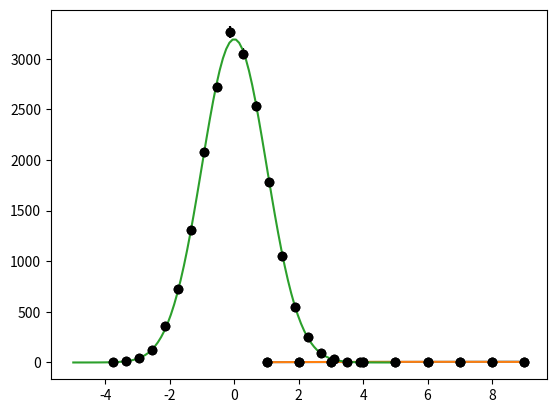

Reproduce this figure in Python.
import numpy as np
import matplotlib.pyplot as plt
from scipy.optimize import minimize, curve_fit

x_data = np.array([1.0, 2.0, 3.0, 4.0, 5.0, 6.0, 7.0, 8.0, 9.0])
y_data = np.array([2.7, 3.9, 5.5, 5.8, 6.5, 6.3, 6.7, 6.2, 6.0])
yerr_data = np.array([0.3, 0.5, 0.7, 0.6, 0.4, 0.3, 0.7, 0.8, 0.5])

plt.errorbar(x_data, y_data, yerr=yerr_data, fmt="ko")

def f_linear(x, a, b):
    return a * x + b

pfit, pcov = curve_fit(f_linear, x_data, y_data, sigma=yerr_data, absolute_sigma=True)

plt.errorbar(x_data, y_data, yerr=yerr_data, fmt="ko")
plt.plot(x_data, f_linear(x_data, *pfit))

def f_chi2(f, params, x, y, yerr):
    return (((f(x, *params) - y) / yerr) ** 2).sum()

f_chi2(f_linear, pfit, x_data, y_data, yerr_data)

len(x_data) - len(pfit)

import scipy.stats

def chi2_pvalue(chi2, ndf):
    return 1 - scipy.stats.chi2.cdf(chi2, ndf)

chi2_pvalue(
    f_chi2(f_linear, pfit, x_data, y_data, yerr_data),
    len(x_data) - len(pfit)
)

def f_quadratic(x, a, b, c):
    return a * x ** 2 + b * x + c

pfit_q, pcov_q = curve_fit(f_quadratic, x_data, y_data, sigma=yerr_data, absolute_sigma=True)

plt.errorbar(x_data, y_data, yerr=yerr_data, fmt="ko")
x = np.linspace(1, 9, 100)
plt.plot(x, f_quadratic(x, *pfit_q))

chi2 = f_chi2(f_quadratic, pfit_q, x_data, y_data, yerr_data)
ndf = len(x_data) - 3
chi2, ndf, chi2 / ndf

chi2_pvalue(chi2, ndf)







def BoxMuller(u1, u2):
    """Box–Muller transform (basic form)"""
    # two random numbers in, two out
    f1 = np.sqrt(-2*np.log(u1))
    f2 = 2*np.pi*u2
    gauss1 = f1 * np.cos(f2)
    gauss2 = f1 * np.sin(f2)
    return gauss1, gauss2

u1 = np.random.random(10000)
u2 = np.random.random(10000)
g = BoxMuller(u1, u2)
g = np.concatenate(g)
hist, edges = np.histogram(g, bins=20)
centers = edges[:-1] + 0.5 * (edges[1:] - edges[:-1])
errors = np.sqrt(hist)
plt.errorbar(centers, hist, yerr=errors, fmt="ko")

def gaussian(x, a, sigma, mu):
    return a / (np.sqrt(2 * np.pi) * sigma) * np.exp(- 0.5 * ((x - mu) / sigma) ** 2)

pfit, pcov = curve_fit(gaussian, centers, hist, sigma=errors, absolute_sigma=True, p0=(1000, 1, 0))

plt.errorbar(centers, hist, yerr=errors, fmt="ko")
x = np.linspace(-5, 5, 100)
plt.plot(x, gaussian(x, *pfit))

ndf = len(centers) - 3
chi2 = (((gaussian(centers, *pfit) - hist) / errors) ** 2).sum()
chi2 / ndf

chi2_pvalue(chi2, ndf)

scipy.stats.norm.fit(g)

g.mean(), g.std()